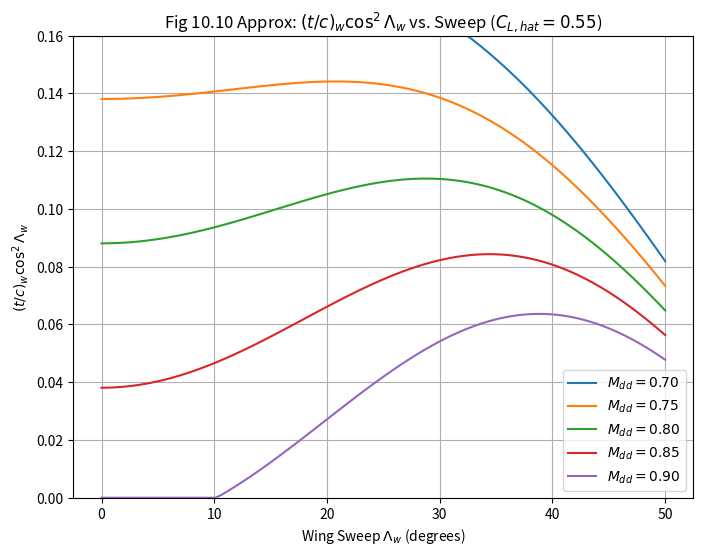
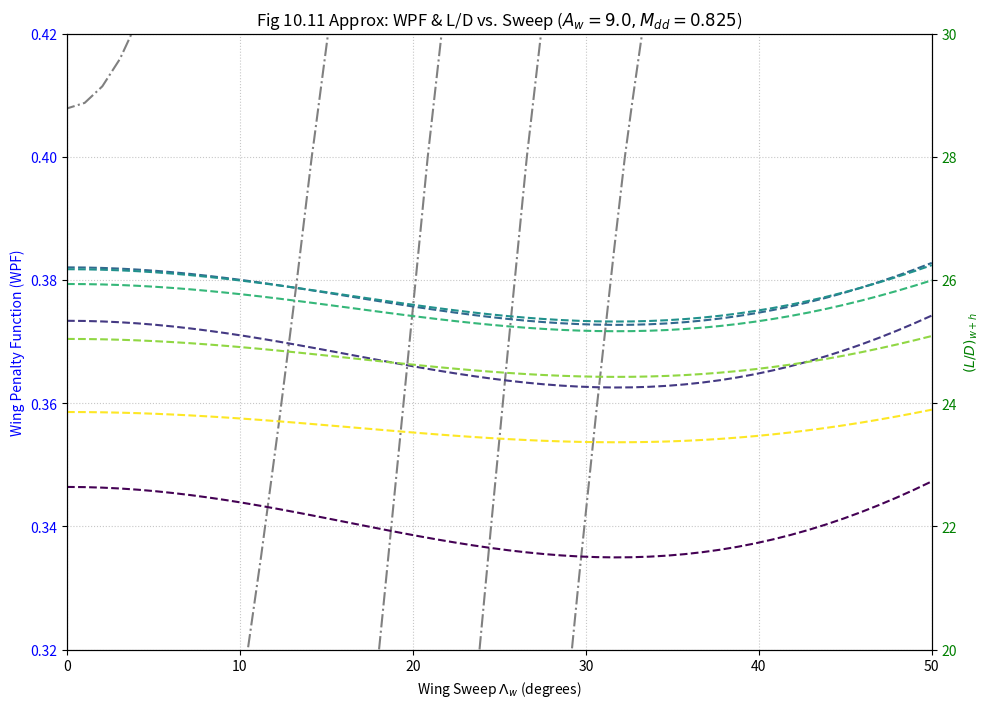
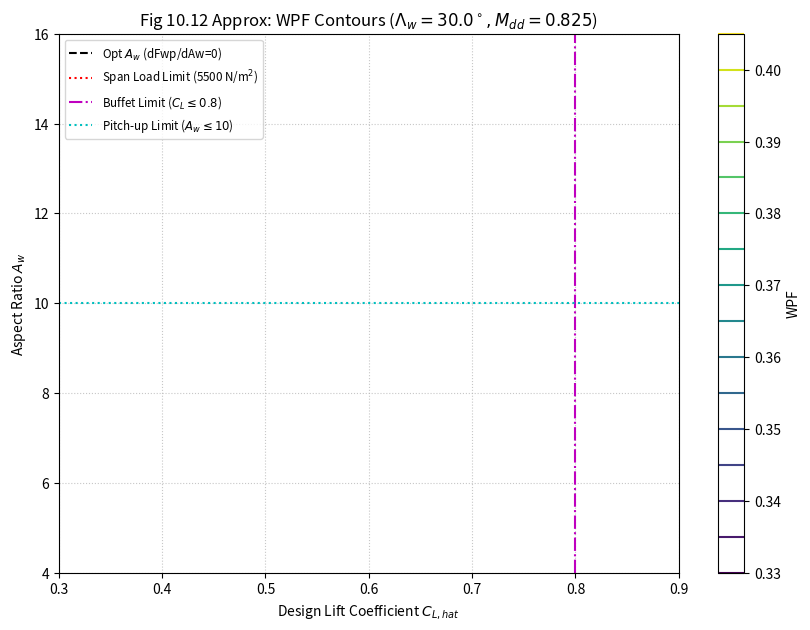
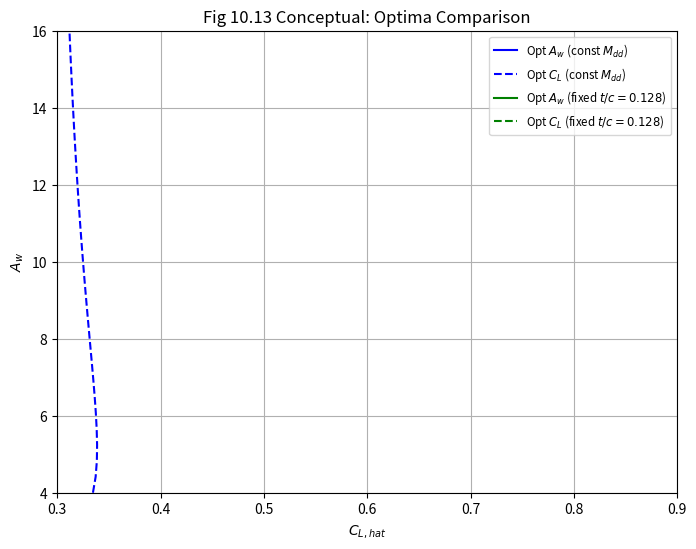
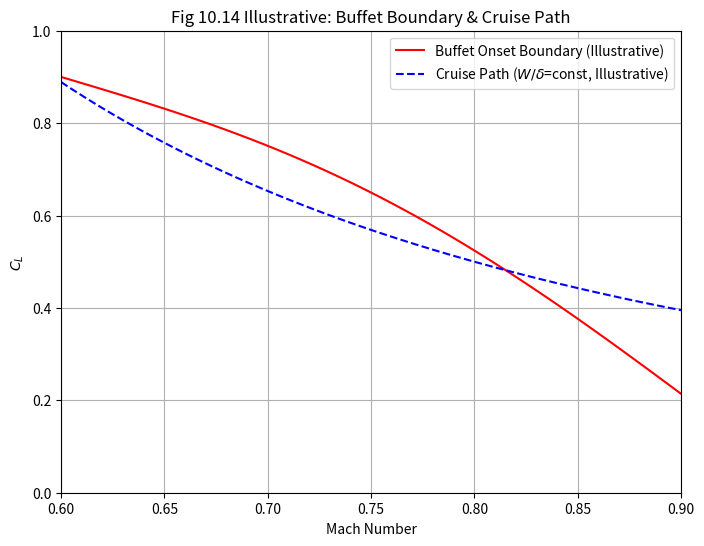

The script that saved these images, in order: (Note: this script raises an exception after producing the figures.)
import numpy as np
import matplotlib.pyplot as plt
from scipy.optimize import minimize, fsolve

# --- Constants ---
H_g = 4350  # km, Fuel specific energy (H/g) for jet fuel (kerosene)
g = 9.80665 # m/s^2, standard gravity
gamma_air = 1.4 # Ratio of specific heats for air
p_sl = 101325 # Pa, sea level pressure ISA
rho_sl = 1.225 # kg/m^3, sea level density ISA

# --- Helper Functions ---
def dynamic_pressure_mach(p_static, M, gamma=gamma_air):
    """Calculates dynamic pressure from Mach number and static pressure."""
    return 0.5 * gamma * p_static * M**2

def get_isa_delta_theta(altitude_m):
    """ Returns relative pressure (delta) and relative temperature (theta) at a given altitude """
    if altitude_m <= 11000: # Troposphere
        T_K = 288.15 - 0.0065 * altitude_m
        theta = T_K / 288.15
        delta = (T_K / 288.15)**(g / (0.0065 * 287.05))
    elif altitude_m <= 20000: # Lower Stratosphere
        T_K = 216.65
        theta = T_K / 288.15
        delta = 0.22336 * np.exp(-g * (altitude_m - 11000) / (287.05 * 216.65))
    else: # Above 20km, approximation
        T_K = 216.65 
        theta = T_K / 288.15
        delta = 0.22336 * np.exp(-g * (altitude_m - 11000) / (287.05 * 216.65))
        # This is a simplification for higher altitudes if needed, model is valid up to 20km strictly
    return delta, theta
    
# --- Parameter Calculation Functions (Lambda1, Lambda2, Lambda3, F_prop) ---
def calculate_Lambda_1_subsonic(r_h, W_MZF_frac, W_MTO, q_hat, b_ref_wing, n_ult, eta_cp_wing, t_c_w, cos_Lambda_w_sq):
    """ Eq 10.12 - Lambda_1 for subsonic wing weight """
    if q_hat <=0 or t_c_w <=0 or cos_Lambda_w_sq <=0 : return np.inf
    return 0.0013 * (1 + r_h) * np.sqrt(W_MZF_frac * W_MTO / q_hat) / b_ref_wing * n_ult * eta_cp_wing / (t_c_w * cos_Lambda_w_sq)

def calculate_Lambda_2(r_h, Sigma_S_wing, q_hat):
    """ Eq 10.13 - Lambda_2 for wing secondary structure weight """
    if q_hat <=0 : return np.inf
    return (1 + r_h) * Sigma_S_wing / q_hat

def calculate_Lambda_3_transonic(r_h, W_MZF_frac, W_MTO, q_hat, b_ref_wing, n_ult, eta_cp_wing):
    """ Eq 10.35 - Lambda_3 for transonic wing weight (part of Lambda_1 independent of t/c and sweep) """
    if q_hat <=0: return np.inf
    return 0.0013 * (1 + r_h) * eta_cp_wing * n_ult * np.sqrt(W_MZF_frac * W_MTO / q_hat) / b_ref_wing

def calculate_propulsion_function(R_eq, eta_o_cruise, mu_T, tau_cruise, delta_cruise):
    """ Eq 8.32 - Propulsion function F_prop """
    if eta_o_cruise <= 0 or tau_cruise <= 0 or delta_cruise <= 0: return np.inf
    return (R_eq / (eta_o_cruise * H_g)) + (mu_T / (tau_cruise * delta_cruise))

# --- Core Calculation Functions from Previous Response (Sections 10.3, 10.6) ---
# calculate_wing_plus_htail_weight_fraction_subsonic, calculate_WPF_subsonic, calculate_MTOW_subsonic
# calculate_mu_w_plus_h_transonic, calculate_C_Dp_hat_wing_transonic
# calculate_tc_cos2_lambda_limit, get_tc_from_tc_cos2_lambda
# calculate_WPF_transonic, calculate_L_D_wing_plus_htail_transonic
# calculate_optimal_Aw_transonic_given_CL_Lambda

# (Keeping previous functions here, assuming they are correct as per prior context)
def calculate_wing_plus_htail_weight_fraction_subsonic(Lambda_1, Lambda_2, A_w, C_L_hat):
    if C_L_hat <= 0: return np.inf 
    if A_w <=0: return np.inf
    val_sqrt = A_w / C_L_hat
    if val_sqrt <= 0: return np.inf
    term1 = Lambda_1 * A_w / np.sqrt(val_sqrt)
    term2 = Lambda_2 / C_L_hat
    return term1 + term2

def calculate_mu_w_plus_h_transonic(Lambda_3, t_c_w, Lambda_w_rad, A_w, C_L_hat, Lambda_2):
    if C_L_hat <= 0 or t_c_w <= 0 or np.cos(Lambda_w_rad) == 0 or A_w <=0: return np.inf
    val_sqrt = A_w / C_L_hat
    if val_sqrt <=0: return np.inf
    term1_num = Lambda_3 * A_w * np.sqrt(val_sqrt)
    term1_den = t_c_w * (np.cos(Lambda_w_rad))**2
    term1 = term1_num / term1_den if term1_den > 0.0001 else np.inf 
    term2 = Lambda_2 / C_L_hat
    return term1 + term2

def calculate_C_Dp_hat_wing_transonic(t_c_w, Lambda_w_rad, C_f, r_prime=3.0, d_w_h=1.25):
    if t_c_w <0 or C_f <0: return np.inf
    cos_Lambda_w = np.cos(Lambda_w_rad)
    C_Dp_hat_wing_only = 2 * (1 + r_prime * t_c_w * cos_Lambda_w**2) * C_f
    return d_w_h * C_Dp_hat_wing_only

def calculate_tc_cos2_lambda_limit(M_dd, Lambda_w_rad, C_L_hat, M_kappa=0.935):
    cos_Lambda_w = np.cos(Lambda_w_rad)
    if C_L_hat < 0: C_L_hat_pow = - ((-C_L_hat)**1.5) 
    else: C_L_hat_pow = C_L_hat**1.5
    val = (cos_Lambda_w**3) * (M_kappa - M_dd * cos_Lambda_w) - 0.115 * C_L_hat_pow
    return max(0, val) 

def get_tc_from_tc_cos2_lambda(tc_cos2_lambda_val, Lambda_w_rad):
    cos_Lambda_w = np.cos(Lambda_w_rad)
    if abs(cos_Lambda_w) < 0.001: return np.inf 
    return tc_cos2_lambda_val / (cos_Lambda_w**2)

def calculate_WPF_transonic(Lambda_3, Lambda_2, F_prop,
                            C_L_hat, A_w, Lambda_w_rad, e_hat,
                            M_dd, M_kappa=0.935, 
                            C_f=0.003, r_prime=3.0, d_w_h=1.25,
                            C_Dc=0.0005, return_tc=False): # Added return_tc
    if C_L_hat <= 0 or A_w <= 0 or e_hat <=0 or F_prop <0 : 
        return np.inf if not return_tc else (np.inf, np.inf)

    tc_cos2_lambda_val = calculate_tc_cos2_lambda_limit(M_dd, Lambda_w_rad, C_L_hat, M_kappa)
    t_c_w = get_tc_from_tc_cos2_lambda(tc_cos2_lambda_val, Lambda_w_rad)
    
    if t_c_w <= 0.01 or t_c_w == np.inf : 
        return np.inf if not return_tc else (np.inf, t_c_w)

    mu_w_plus_h = calculate_mu_w_plus_h_transonic(Lambda_3, t_c_w, Lambda_w_rad, A_w, C_L_hat, Lambda_2)
    if mu_w_plus_h == np.inf: return np.inf if not return_tc else (np.inf, t_c_w)

    C_Dp_hat_var = calculate_C_Dp_hat_wing_transonic(t_c_w, Lambda_w_rad, C_f, r_prime, d_w_h)
    if C_Dp_hat_var == np.inf: return np.inf if not return_tc else (np.inf, t_c_w)
        
    drag_term_parasite_profile = C_Dp_hat_var / C_L_hat
    drag_term_compressibility = C_Dc / C_L_hat 
    drag_term_induced = C_L_hat / (np.pi * A_w * e_hat)
    
    total_drag_coeff_over_CL = drag_term_parasite_profile + drag_term_compressibility + drag_term_induced
    
    F_wp = mu_w_plus_h + F_prop * total_drag_coeff_over_CL
    return F_wp if not return_tc else (F_wp, t_c_w)

def calculate_L_D_wing_plus_htail_transonic(C_L_hat, A_w, Lambda_w_rad, e_hat,
                                           M_dd, M_kappa=0.935,
                                           C_f=0.003, r_prime=3.0, d_w_h=1.25,
                                           C_Dc=0.0005):
    if C_L_hat <= 0 or A_w <= 0 or e_hat <=0: return 0

    tc_cos2_lambda_val = calculate_tc_cos2_lambda_limit(M_dd, Lambda_w_rad, C_L_hat, M_kappa)
    t_c_w = get_tc_from_tc_cos2_lambda(tc_cos2_lambda_val, Lambda_w_rad)

    if t_c_w <= 0.01 or t_c_w == np.inf: return 0

    C_Dp_hat_var = calculate_C_Dp_hat_wing_transonic(t_c_w, Lambda_w_rad, C_f, r_prime, d_w_h)
    if C_Dp_hat_var == np.inf: return 0
        
    C_D_total_wing_htail = C_Dp_hat_var + C_Dc + C_L_hat**2 / (np.pi * A_w * e_hat)
    
    if C_D_total_wing_htail <= 0: return np.inf
    return C_L_hat / C_D_total_wing_htail

def calculate_optimal_Aw_transonic_given_CL_Lambda(C_L_hat, Lambda_w_rad,
                                                    F_prop, Lambda_3, e_hat,
                                                    M_dd, M_kappa=0.935):
    if C_L_hat <= 0 or F_prop <0 or Lambda_3 <=0 or e_hat <=0: return np.inf

    tc_cos2_lambda_val = calculate_tc_cos2_lambda_limit(M_dd, Lambda_w_rad, C_L_hat, M_kappa)
    if tc_cos2_lambda_val <= 0: return np.inf

    numerator = (2/3) * F_prop * C_L_hat * tc_cos2_lambda_val
    denominator = Lambda_3 * np.pi * e_hat
    if abs(denominator) < 1e-9: return np.inf 
    
    base_val = numerator / denominator
    if base_val < 0: return np.inf

    optimal_A_w = base_val**0.4
    return optimal_A_w
    
# --- Optimization Setup (Conceptual) ---
def objective_WPF_opt(variables, params):
    """ Objective function for scipy.optimize.minimize """
    C_L_hat, A_w, Lambda_w_rad = variables
    Lambda_3, Lambda_2, F_prop, e_hat, M_dd, M_kappa, C_f, r_prime, d_w_h, C_Dc = params
    
    wpf = calculate_WPF_transonic(Lambda_3, Lambda_2, F_prop,
                                  C_L_hat, A_w, Lambda_w_rad, e_hat,
                                  M_dd, M_kappa, C_f, r_prime, d_w_h, C_Dc)
    return wpf

def perform_optimization_WPF_transonic(params, initial_guess, bounds):
    """
    Conceptual demonstration of optimizing WPF using scipy.minimize.
    Requires specific bounds and potentially constraint handling for a real case.
    """
    print("\n--- Conceptual Optimization Run ---")
    print(f"Initial guess (C_L_hat, A_w, Lambda_w_rad): {initial_guess}")
    print(f"Parameters (Lambda_3, etc.): {params}")
    
    result = minimize(objective_WPF_opt, initial_guess, args=(params,), method='SLSQP', bounds=bounds) # L-BFGS-B for bounds only
    
    if result.success:
        opt_CL, opt_Aw, opt_Lw_rad = result.x
        opt_WPF, opt_tc = calculate_WPF_transonic(*params[0:2], params[2], opt_CL, opt_Aw, opt_Lw_rad, *params[3:], return_tc=True)
        
        print("Optimization Successful:")
        print(f"  Optimized C_L_hat: {opt_CL:.3f}")
        print(f"  Optimized A_w: {opt_Aw:.2f}")
        print(f"  Optimized Lambda_w: {np.rad2deg(opt_Lw_rad):.2f} deg")
        print(f"  Resulting (t/c)_w: {opt_tc:.4f}")
        print(f"  Minimum WPF: {opt_WPF:.4f}")
        return result.x, opt_WPF, opt_tc
    else:
        print("Optimization Failed:", result.message)
        return None, None, None

# --- Plotting Functions from previous response (plot_figure_10_10, _11, _12) ---
# (Assumed to be here)
def plot_figure_10_10(C_L_hat_fixed=0.55, M_kappa_fixed=0.935):
    Lambda_w_deg_range = np.linspace(0, 50, 100)
    Lambda_w_rad_range = np.deg2rad(Lambda_w_deg_range)
    M_dd_values = [0.70, 0.75, 0.80, 0.85, 0.90]
    plt.figure(figsize=(8, 6))
    for M_dd in M_dd_values:
        tc_cos2_lambda_results = [calculate_tc_cos2_lambda_limit(M_dd, lw_rad, C_L_hat_fixed, M_kappa_fixed)
                                  for lw_rad in Lambda_w_rad_range]
        plt.plot(Lambda_w_deg_range, tc_cos2_lambda_results, label=f'$M_{{dd}}={M_dd:.2f}$')
    plt.xlabel('Wing Sweep $\Lambda_w$ (degrees)'); plt.ylabel('$(t/c)_w \cos^2 \Lambda_w$')
    plt.title(f'Fig 10.10 Approx: $(t/c)_w \cos^2 \Lambda_w$ vs. Sweep ($C_{{L,hat}}={C_L_hat_fixed}$)')
    plt.legend(); plt.grid(True); plt.ylim(0, 0.16); plt.show()

def plot_figure_10_11(A_w_fixed=9.0, M_dd_fixed=0.825, M_kappa_fixed=0.935, params=None):
    if params is None: raise ValueError("Params must be provided for plot_figure_10_11")
    Lambda_3_val, Lambda_2_val, F_prop_val, e_hat_fixed, _, _, C_f_fixed, r_prime_fixed, d_w_h_fixed, C_Dc_fixed = params

    Lambda_w_deg_range = np.linspace(0, 50, 50)
    Lambda_w_rad_range = np.deg2rad(Lambda_w_deg_range)
    C_L_hat_values = [0.3, 0.4, 0.5, 0.55, 0.6, 0.7, 0.8]
    fig, ax1 = plt.subplots(figsize=(10, 7))
    colors = plt.cm.viridis(np.linspace(0, 1, len(C_L_hat_values)))
    for idx, C_L_hat in enumerate(C_L_hat_values):
        wpf_results = [calculate_WPF_transonic(Lambda_3_val, Lambda_2_val, F_prop_val, C_L_hat, A_w_fixed,
                                               lw_rad, e_hat_fixed, M_dd_fixed, M_kappa_fixed, C_f_fixed,
                                               r_prime_fixed, d_w_h_fixed, C_Dc_fixed)
                       for lw_rad in Lambda_w_rad_range]
        ax1.plot(Lambda_w_deg_range, wpf_results, label=f'WPF $C_{{L,hat}}={C_L_hat:.2f}$', color=colors[idx])
    ax1.set_xlabel('Wing Sweep $\Lambda_w$ (degrees)'); ax1.set_ylabel('Wing Penalty Function (WPF)', color='blue')
    ax1.tick_params(axis='y', labelcolor='blue'); ax1.set_ylim(0.32, 0.42); ax1.grid(True, linestyle=':', alpha=0.7)
    ax2 = ax1.twinx()
    for idx, C_L_hat in enumerate(C_L_hat_values):
        ld_results = [calculate_L_D_wing_plus_htail_transonic(C_L_hat, A_w_fixed, lw_rad, e_hat_fixed, M_dd_fixed,
                                                            M_kappa_fixed, C_f_fixed, r_prime_fixed, d_w_h_fixed, C_Dc_fixed)
                      for lw_rad in Lambda_w_rad_range]
        ax2.plot(Lambda_w_deg_range, ld_results, linestyle='--', label=f'L/D $C_{{L,hat}}={C_L_hat:.2f}$', color=colors[idx])
    ax2.set_ylabel('$(L/D)_{w+h}$', color='green'); ax2.tick_params(axis='y', labelcolor='green'); ax2.set_ylim(20, 30)
    L_W_DEG, C_L_H_mesh = np.meshgrid(Lambda_w_deg_range, np.array(C_L_hat_values))
    T_C_W_grid = np.array([[get_tc_from_tc_cos2_lambda(calculate_tc_cos2_lambda_limit(M_dd_fixed, np.deg2rad(lw_deg), clh, M_kappa_fixed), np.deg2rad(lw_deg))
                           for lw_deg in Lambda_w_deg_range] for clh in C_L_hat_values])
    contour_tc = ax1.contour(L_W_DEG, C_L_H_mesh, T_C_W_grid, levels=[0.08, 0.10, 0.12, 0.14, 0.16], colors='grey', linestyles='-.')
    ax1.clabel(contour_tc, inline=True, fontsize=8, fmt='t/c=%.2f')
    fig.tight_layout(); plt.title(f'Fig 10.11 Approx: WPF & L/D vs. Sweep ($A_w={A_w_fixed}, M_{{dd}}={M_dd_fixed}$)')
    lines_ax1, labels_ax1 = ax1.get_legend_handles_labels()
    # ax2.legend(lines_ax1, labels_ax1, loc='upper right', fontsize='small') # Avoid duplicate legends
    plt.show()

def plot_figure_10_12(Lambda_w_deg_fixed=30.0, M_dd_fixed=0.825, params=None, q_hat_cruise_eg=30000):
    if params is None: raise ValueError("Params must be provided for plot_figure_10_12")
    Lambda_3_val, Lambda_2_val, F_prop_val, e_hat_fixed, M_kappa_fixed, _, C_f_fixed, r_prime_fixed, d_w_h_fixed, C_Dc_fixed = params
    
    C_L_hat_range = np.linspace(0.3, 0.9, 30)
    A_w_range = np.linspace(4, 16, 30)
    Lambda_w_rad_fixed = np.deg2rad(Lambda_w_deg_fixed)
    CLH_mesh, AW_mesh = np.meshgrid(C_L_hat_range, A_w_range)
    WPF_grid = np.array([[calculate_WPF_transonic(Lambda_3_val, Lambda_2_val, F_prop_val, clh, aw,
                                                 Lambda_w_rad_fixed, e_hat_fixed, M_dd_fixed, M_kappa_fixed, C_f_fixed,
                                                 r_prime_fixed, d_w_h_fixed, C_Dc_fixed)
                         for clh in C_L_hat_range] for aw in A_w_range]) # Corrected loop order for meshgrid
    plt.figure(figsize=(10, 7))
    contour_wpf = plt.contour(CLH_mesh, AW_mesh, WPF_grid, levels=np.arange(0.33, 0.41, 0.005), cmap='viridis')
    plt.clabel(contour_wpf, inline=True, fontsize=8, fmt='%.3f')
    opt_A_w_line = [calculate_optimal_Aw_transonic_given_CL_Lambda(cl, Lambda_w_rad_fixed, F_prop_val, Lambda_3_val, e_hat_fixed, M_dd_fixed, M_kappa_fixed) for cl in C_L_hat_range]
    plt.plot(C_L_hat_range, opt_A_w_line, 'k--', label='Opt $A_w$ (dFwp/dAw=0)')
    
    # Illustrative Constraints
    span_load_const_val_Pa = 5500 # N/m^2; W_MTO/b_w^2
    # W_MTO / b_w^2 = (q_hat * C_L_hat * S_w) / (A_w * S_w) = q_hat * C_L_hat / A_w
    A_w_span_load = (q_hat_cruise_eg / span_load_const_val_Pa) * C_L_hat_range
    plt.plot(C_L_hat_range, A_w_span_load, 'r:', label=f'Span Load Limit ({span_load_const_val_Pa:.0f} N/m$^2$)')
    plt.axvline(x=0.8, color='m', linestyle='-.', label='Buffet Limit ($C_L \leq 0.8$)')
    plt.axhline(y=10, color='c', linestyle=':', label='Pitch-up Limit ($A_w \leq 10$)')
    
    plt.xlabel('Design Lift Coefficient $C_{L,hat}$'); plt.ylabel('Aspect Ratio $A_w$')
    plt.title(f'Fig 10.12 Approx: WPF Contours ($\Lambda_w={Lambda_w_deg_fixed}^\circ, M_{{dd}}={M_dd_fixed}$)')
    plt.legend(fontsize='small'); plt.grid(True, linestyle=':', alpha=0.7); plt.ylim(min(A_w_range), max(A_w_range)); plt.xlim(min(C_L_hat_range), max(C_L_hat_range))
    plt.colorbar(contour_wpf, label='WPF'); plt.show()

# --- Functions for Figure 10.13 ---
def calculate_WPF_transonic_fixed_tc(Lambda_3_fixed_tc_Lambda, Lambda_2, F_prop,
                                     C_L_hat, A_w, e_hat,
                                     C_Dp_hat_fixed_tc_Lambda, C_Dc=0.0005):
    """ WPF for fixed t/c and Lambda_w (profile & weight terms become simpler). """
    if C_L_hat <= 0 or A_w <= 0 or e_hat <= 0: return np.inf
    # Weight term: K_wt1 * A_w^1.5 * C_L_hat^-0.5 + K_wt2 * C_L_hat^-1
    # K_wt1 = Lambda_3 / ( (t/c)_w * cos^2(Lambda_w) )
    # K_wt2 = Lambda_2
    mu_w_plus_h = Lambda_3_fixed_tc_Lambda * A_w * np.sqrt(A_w/C_L_hat) + Lambda_2 / C_L_hat
    
    # Drag term: F_prop * ( (C_Dp_profile_fixed + C_Dc)/C_L_hat + C_L_hat/(pi*A_w*e_hat) )
    drag_contrib = F_prop * ( (C_Dp_hat_fixed_tc_Lambda + C_Dc)/C_L_hat + C_L_hat / (np.pi * A_w * e_hat) )
    return mu_w_plus_h + drag_contrib

def plot_figure_10_13(params_const_Mdd, params_fixed_tc, # Provide all necessary parameters
                        M_dd_fixed=0.825, Lambda_w_deg_fixed_for_tc_calc=30, C_L_hat_for_tc_calc=0.55, t_c_w_fixed_val=None):
    """ Plots conceptual comparison for Figure 10.13. """
    C_L_hat_range = np.linspace(0.3, 0.9, 30)
    A_w_range = np.linspace(4, 16, 30)
    CLH_mesh, AW_mesh = np.meshgrid(C_L_hat_range, A_w_range)
    Lambda_w_rad_fixed_for_tc_calc = np.deg2rad(Lambda_w_deg_fixed_for_tc_calc)

    # --- Constant M_dd case ---
    L3_mdd, L2_mdd, Fp_mdd, eh_mdd, Mk_mdd, _, Cf_mdd, rp_mdd, dwh_mdd, Cdc_mdd = params_const_Mdd
    opt_Aw_const_Mdd = [calculate_optimal_Aw_transonic_given_CL_Lambda(
        cl, Lambda_w_rad_fixed_for_tc_calc, Fp_mdd, L3_mdd, eh_mdd, M_dd_fixed, Mk_mdd) for cl in C_L_hat_range]
    # For opt_CL_const_Mdd, we'd numerically minimize WPF_transonic for fixed A_w
    opt_CL_const_Mdd = []
    for aw_val in A_w_range:
        obj_func = lambda cl: calculate_WPF_transonic(L3_mdd, L2_mdd, Fp_mdd, cl, aw_val, Lambda_w_rad_fixed_for_tc_calc, eh_mdd, M_dd_fixed, Mk_mdd, Cf_mdd, rp_mdd, dwh_mdd, Cdc_mdd)
        res = minimize(obj_func, x0=0.55, bounds=[(0.2, 1.0)])
        if res.success: opt_CL_const_Mdd.append(res.x[0])
        else: opt_CL_const_Mdd.append(np.nan)

    plt.figure(figsize=(8,6))
    plt.plot(C_L_hat_range, opt_Aw_const_Mdd, 'b-', label='Opt $A_w$ (const $M_{dd}$)')
    plt.plot(opt_CL_const_Mdd, A_w_range, 'b--', label='Opt $C_L$ (const $M_{dd}$)')

    # --- Constant t/c case ---
    if t_c_w_fixed_val is None: # Derive a t_c from the M_dd case for comparison
        tc_cos2 = calculate_tc_cos2_lambda_limit(M_dd_fixed, Lambda_w_rad_fixed_for_tc_calc, C_L_hat_for_tc_calc, Mk_mdd)
        t_c_w_fixed_val = get_tc_from_tc_cos2_lambda(tc_cos2, Lambda_w_rad_fixed_for_tc_calc)
    print(f"Using fixed t/c = {t_c_w_fixed_val:.4f} for comparison plot.")

    L3_ftc, L2_ftc, Fp_ftc, eh_ftc, Cf_ftc, rp_ftc, dwh_ftc, Cdc_ftc = params_fixed_tc
    # Pre-calculate terms for fixed t/c, fixed Lambda_w
    Lambda_3_eff_fixed_tc = L3_ftc / (t_c_w_fixed_val * np.cos(Lambda_w_rad_fixed_for_tc_calc)**2)
    C_Dp_fixed_tc = calculate_C_Dp_hat_wing_transonic(t_c_w_fixed_val, Lambda_w_rad_fixed_for_tc_calc, Cf_ftc, rp_ftc, dwh_ftc)

    opt_CL_const_tc = []
    for aw_val in A_w_range:
        obj_func_tc = lambda cl: calculate_WPF_transonic_fixed_tc(Lambda_3_eff_fixed_tc, L2_ftc, Fp_ftc, cl, aw_val, eh_ftc, C_Dp_fixed_tc, Cdc_ftc)
        res = minimize(obj_func_tc, x0=0.55, bounds=[(0.2,1.0)])
        if res.success: opt_CL_const_tc.append(res.x[0])
        else: opt_CL_const_tc.append(np.nan)
    
    # Optimal Aw for fixed t/c (re-deriving form similar to Eq 10.18 for the more complex WPF)
    # Fwp_fixed_tc ~ K1*Aw^1.5*CL^-0.5 + K2*CL^-1 + K3*CL*Aw^-1
    # dFwp/dAw = 1.5*K1*Aw^0.5*CL^-0.5 - K3*CL*Aw^-2 = 0 => 1.5*K1*Aw^2.5 = K3*CL^1.5 => Aw_opt = (K3*CL^1.5 / (1.5*K1) )^0.4
    opt_Aw_const_tc = []
    for cl_val in C_L_hat_range:
        K1 = Lambda_3_eff_fixed_tc
        K3_term = Fp_ftc / (np.pi * eh_ftc)
        if K1 <= 0: opt_Aw_const_tc.append(np.nan); continue
        base = (K3_term * cl_val**1.5) / (1.5 * K1)
        if base < 0: opt_Aw_const_tc.append(np.nan); continue
        opt_Aw_const_tc.append(base**0.4)

    plt.plot(C_L_hat_range, opt_Aw_const_tc, 'g-', label=f'Opt $A_w$ (fixed $t/c={t_c_w_fixed_val:.3f}$)')
    plt.plot(opt_CL_const_tc, A_w_range, 'g--', label=f'Opt $C_L$ (fixed $t/c={t_c_w_fixed_val:.3f}$)')

    plt.xlabel('$C_{L,hat}$'); plt.ylabel('$A_w$')
    plt.title('Fig 10.13 Conceptual: Optima Comparison')
    plt.legend(fontsize='small'); plt.grid(True); plt.ylim(4,16); plt.xlim(0.3,0.9); plt.show()

def plot_figure_10_14_illustrative(M_cruise_example=0.81):
    """ Illustrative plot for Figure 10.14 Buffet Boundary. """
    mach_range = np.linspace(0.6, 0.9, 50)
    # Example buffet onset C_L (decreases with Mach)
    C_L_buffet = 0.9 - 0.7 * (mach_range - 0.6) / 0.3 + 0.1 * np.sin(10*(mach_range-0.6)) # صنع نموذجا تمثيليا
    
    # Example cruise path for constant W/delta (C_L ~ 1/M^2)
    # Assume C_L = 0.5 at M = 0.8, so C_L * M^2 = 0.5 * 0.8^2 = 0.32
    C_L_cruise_path = 0.32 / mach_range**2
    
    plt.figure(figsize=(8,6))
    plt.plot(mach_range, C_L_buffet, 'r-', label='Buffet Onset Boundary (Illustrative)')
    plt.plot(mach_range, C_L_cruise_path, 'b--', label='Cruise Path ($W/\delta$=const, Illustrative)')
    
    # Mark buffet margin at a cruise Mach number
    if M_cruise_example in mach_range:
        cl_buffet_at_Mcruise = np.interp(M_cruise_example, mach_range, C_L_buffet)
        cl_cruise_at_Mcruise = np.interp(M_cruise_example, mach_range, C_L_cruise_path)
        plt.vlines(M_cruise_example, cl_cruise_at_Mcruise, cl_buffet_at_Mcruise, colors='k', linestyles='dotted', label=f'Buffet Margin at M={M_cruise_example}')
        plt.scatter([M_cruise_example, M_cruise_example], [cl_cruise_at_Mcruise, cl_buffet_at_Mcruise], color='k')

    plt.xlabel('Mach Number'); plt.ylabel('$C_L$')
    plt.title('Fig 10.14 Illustrative: Buffet Boundary & Cruise Path')
    plt.legend(); plt.grid(True); plt.ylim(0, 1.0); plt.xlim(0.6, 0.9); plt.show()

def calculate_n_gust(K_g, rho_sl_val, U_DE, V_EAS, S_w, W_G, dCL_dalpha):
    """ Calculates gust load factor increment (Eq 10.53 part). """
    if W_G <=0: return np.inf
    return K_g * 0.5 * rho_sl_val * U_DE * V_EAS * S_w * dCL_dalpha / W_G

def calculate_K_g(mu_g):
    """ Calculates gust alleviation factor K_g (Eq 11.8). """
    if (5.3 + mu_g) == 0: return 0 # Avoid division by zero
    return 0.88 * mu_g / (5.3 + mu_g)

def calculate_mu_g(W_G, b_w, rho_val, S_w, dCL_dalpha):
    """ Calculates mass parameter mu_g (Eq 11.8). """
    if rho_val <=0 or S_w <=0 or dCL_dalpha <=0 : return np.inf
    return 2 * W_G / (rho_val * g * S_w * b_w * dCL_dalpha) # Using b instead of S^2_w

def plot_figure_10_15_illustrative(params, M_dd_fixed=0.825, Lambda_w_deg_fixed=30.0,
                                     n_man_limit=2.5, CLmax_landing_limit=2.8,
                                     # Params for n_gust
                                     U_DE_ms=15.24, V_EAS_ms=180, dCL_dalpha_rad=5.0, W_MTO_ref_N=1e6,
                                     rho_cruise_val = 0.4 # kg/m3 approx at 9km
                                     ):
    """ Illustrative plot for Figure 10.15 Constraint Refinement. """
    # Using Wing Loading W_MTO/S_w as x-axis
    wing_loading_range_Pa = np.linspace(3000, 9000, 50) # N/m^2
    Lambda_w_rad = np.deg2rad(Lambda_w_deg_fixed)
    
    # Fixed A_w for simplicity in this illustration
    A_w_fixed_plot = 9.0
    S_w_range = W_MTO_ref_N / wing_loading_range_Pa
    C_L_hat_range = wing_loading_range_Pa / params['q_hat_cruise'] # q_hat needs to be in params

    wpf_values_case_a = []
    wpf_values_case_b = []

    for i, wl_Pa in enumerate(wing_loading_range_Pa):
        CLh = C_L_hat_range[i]
        Sw = S_w_range[i]
        b_w = np.sqrt(A_w_fixed_plot * Sw)

        # Case A: n_ult fixed based on n_man_limit, CLmax fixed
        n_ult_case_a = 1.5 * n_man_limit
        current_Lambda_3 = calculate_Lambda_3_transonic(params['r_h'], params['W_MZF_frac'], W_MTO_ref_N, params['q_hat_cruise'], params['b_ref_wing'], n_ult_case_a, params['eta_cp_wing'])
        wpf_a = calculate_WPF_transonic(current_Lambda_3, params['Lambda_2'], params['F_prop'], CLh, A_w_fixed_plot, Lambda_w_rad, params['e_hat'], M_dd_fixed, params['M_kappa'], params['C_f'], params['r_prime'], params['d_w_h'], params['C_Dc'])
        wpf_values_case_a.append(wpf_a)

        # Case B: n_ult varies (gust vs maneuver), CLmax varies (conceptual)
        mu_g_val = calculate_mu_g(W_MTO_ref_N, b_w, rho_cruise_val, Sw, dCL_dalpha_rad) # rho at cruise for V_EAS
        K_g_val = calculate_K_g(mu_g_val)
        n_gust_increment = calculate_n_gust(K_g_val, rho_sl, U_DE_ms, V_EAS_ms, Sw, W_MTO_ref_N, dCL_dalpha_rad)
        n_gust_val = 1 + n_gust_increment
        n_eff_for_ult = max(n_man_limit, n_gust_val)
        n_ult_case_b = 1.5 * n_eff_for_ult
        
        current_Lambda_3_b = calculate_Lambda_3_transonic(params['r_h'], params['W_MZF_frac'], W_MTO_ref_N, params['q_hat_cruise'], params['b_ref_wing'], n_ult_case_b, params['eta_cp_wing'])
        wpf_b = calculate_WPF_transonic(current_Lambda_3_b, params['Lambda_2'], params['F_prop'], CLh, A_w_fixed_plot, Lambda_w_rad, params['e_hat'], M_dd_fixed, params['M_kappa'], params['C_f'], params['r_prime'], params['d_w_h'], params['C_Dc'])
        wpf_values_case_b.append(wpf_b)

    plt.figure(figsize=(10,6))
    plt.plot(wing_loading_range_Pa / 1000, wpf_values_case_a, label='WPF (Case A: $n_{ult}, C_{Lmax}$ fixed constraints)')
    plt.plot(wing_loading_range_Pa / 1000, wpf_values_case_b, '--', label='WPF (Case B: $n_{ult}$ varies, conceptual $C_{Lmax}$ effect)')

    # Illustrate a constraint line (e.g., landing speed related to CLmax_landing_limit)
    # V_app_limit_ms = 70 # m/s example
    # wing_loading_land_limit_Pa = 0.5 * rho_sl * V_app_limit_ms**2 * CLmax_landing_limit / (1.3**2) # W/S <= ...
    # MLW_MTOW_ratio = 0.85 # Assume MLW = 0.85 MTOW
    # wing_loading_takeoff_limit_Pa = wing_loading_land_limit_Pa / MLW_MTOW_ratio
    # plt.axvline(x=wing_loading_takeoff_limit_Pa/1000, color='r', linestyle=':', label=f'$C_{{Lmax}}={CLmax_landing_limit}$ limit')

    # Find and mark optima conceptually
    min_wpf_a_idx = np.argmin(wpf_values_case_a)
    plt.scatter(wing_loading_range_Pa[min_wpf_a_idx]/1000, wpf_values_case_a[min_wpf_a_idx], color='blue', s=100, label='Optimum (Case A)', zorder=5)
    
    min_wpf_b_idx = np.argmin(wpf_values_case_b) # This will be shifted if n_ult variation is significant
    plt.scatter(wing_loading_range_Pa[min_wpf_b_idx]/1000, wpf_values_case_b[min_wpf_b_idx], color='green', s=100, marker='x', label='Optimum (Case B)', zorder=5)

    plt.xlabel('Wing Loading $W_{MTO}/S_w$ (kN/m$^2$)')
    plt.ylabel('Wing Penalty Function (WPF)')
    plt.title('Fig 10.15 Illustrative: Constraint Refinement Effect on WPF')
    plt.legend(fontsize='small'); plt.grid(True); plt.ylim(min(np.nanmin(wpf_values_case_a), np.nanmin(wpf_values_case_b))*0.95, max(np.nanmax(wpf_values_case_a),np.nanmax(wpf_values_case_b))*1.05)
    plt.show()


# --- Example Usage ---
if __name__ == '__main__':
    print("--- Aircraft Design Formulas & Plots (Chapter 10) ---")

    # Define a dictionary of baseline parameters for the transonic aircraft example
    # These would be specific to "your design"
    baseline_params = {
        'W_MTO_N': 1100e3 * g,  # Example MTOW from Fig 8.1 baseline in Newtons
        'W_MZF_frac': 0.75,     # Assumed (MTOW - Max Fuel) / MTOW or (OEW+Payload)/MTOW
        'r_h': 0.1,             # horizontal tail weight fraction of wing weight
        'eta_cp_wing': 0.4,     # spanwise center of pressure
        'b_ref_wing': 50.0,     # m, reference span for wing weight formula
        'n_ult_design': 3.75,   # Ultimate load factor (1.5 * 2.5)
        'Sigma_S_wing': 210.0,  # N/m^2, specific secondary structure weight (Eq 8.1)
        'M_cruise': 0.81,       # Design cruise Mach
        'alt_cruise_m': 10668,  # 35,000 ft in meters
        'R_eq_km': 7000,        # Equivalent mission range km
        'eta_o_cruise': 0.35,   # Overall engine efficiency
        'mu_T': 0.25,           # Powerplant weight / T_TO
        'tau_cruise': 0.8,      # Cruise thrust lapse T_cruise / (delta * T_TO)
        'e_hat': 0.90,          # Oswald efficiency factor (modified for design)
        'M_dd_target': 0.825,   # Target drag divergence Mach
        'M_kappa': 0.935,       # Korn's equation technology factor
        'C_f_skin': 0.0028,     # Skin friction coefficient
        'r_prime_tc': 3.0,      # Form factor for t/c drag
        'd_w_h_drag': 1.25,     # Htail drag factor
        'C_Dc_comp': 0.0008,    # Base compressibility drag (8 counts)
    }
    
    # Calculate derived parameters
    delta_cruise_val, theta_cruise_val = get_isa_delta_theta(baseline_params['alt_cruise_m'])
    p_cruise_val = delta_cruise_val * p_sl
    baseline_params['q_hat_cruise'] = dynamic_pressure_mach(p_cruise_val, baseline_params['M_cruise'])
    
    Lambda_3_calc = calculate_Lambda_3_transonic(baseline_params['r_h'], baseline_params['W_MZF_frac'], baseline_params['W_MTO_N'],
                                                 baseline_params['q_hat_cruise'], baseline_params['b_ref_wing'],
                                                 baseline_params['n_ult_design'], baseline_params['eta_cp_wing'])
    Lambda_2_calc = calculate_Lambda_2(baseline_params['r_h'], baseline_params['Sigma_S_wing'], baseline_params['q_hat_cruise'])
    F_prop_calc = calculate_propulsion_function(baseline_params['R_eq_km'], baseline_params['eta_o_cruise'],
                                                baseline_params['mu_T'], baseline_params['tau_cruise'], delta_cruise_val)

    print(f"Calculated q_hat_cruise: {baseline_params['q_hat_cruise']:.0f} Pa")
    print(f"Calculated Lambda_3: {Lambda_3_calc:.6f}")
    print(f"Calculated Lambda_2: {Lambda_2_calc:.6f}")
    print(f"Calculated F_prop: {F_prop_calc:.3f}")

    # Parameters for WPF optimizer and plots (order matters for objective_WPF_opt)
    opt_plot_params = [Lambda_3_calc, Lambda_2_calc, F_prop_calc, baseline_params['e_hat'], 
                       baseline_params['M_kappa'], baseline_params['C_f_skin'], 
                       baseline_params['r_prime_tc'], baseline_params['d_w_h_drag'], baseline_params['C_Dc_comp']]
    
    # --- Perform Conceptual Optimization ---
    # Variables: [C_L_hat, A_w, Lambda_w_rad]
    initial_guess_opt = [0.55, 9.0, np.deg2rad(30.0)] 
    bounds_opt = [(0.2, 0.9), (5, 15), (np.deg2rad(0), np.deg2rad(45))] # Example bounds
    
    # This is conceptual; a full MDO setup would have more constraints.
    # perform_optimization_WPF_transonic(opt_plot_params_for_objective, initial_guess_opt, bounds_opt)
    # Note: scipy.optimize.minimize may require careful setup of constraints for M_dd

    # --- Plotting Figures ---
    plot_figure_10_10(C_L_hat_fixed=0.55, M_kappa_fixed=baseline_params['M_kappa'])
    
    # For plot_figure_10_11, params are:
    # Lambda_3, Lambda_2, F_prop, e_hat, M_dd, M_kappa, C_f, r_prime, d_w_h, C_Dc
    params_10_11 = [Lambda_3_calc, Lambda_2_calc, F_prop_calc, 
                    baseline_params['e_hat'], baseline_params['M_dd_target'], baseline_params['M_kappa'],
                    baseline_params['C_f_skin'], baseline_params['r_prime_tc'], 
                    baseline_params['d_w_h_drag'], baseline_params['C_Dc_comp']]
    plot_figure_10_11(A_w_fixed=9.0, M_dd_fixed=baseline_params['M_dd_target'], params=params_10_11)

    plot_figure_10_12(Lambda_w_deg_fixed=30.0, M_dd_fixed=baseline_params['M_dd_target'], params=params_10_11, q_hat_cruise_eg=baseline_params['q_hat_cruise'])
    
    # For plot_figure_10_13
    # params_const_Mdd is params_10_11
    # params_fixed_tc needs: L3_eff, L2, Fp, eh, Cf, rp, dwh, Cdc_ftc
    # L3_eff = Lambda_3 / ( (t/c)_w_fixed * cos^2(Lambda_w_fixed) )
    # C_Dp_fixed_tc = calculate_C_Dp_hat_wing_transonic(t_c_w_fixed, Lambda_w_rad_fixed, Cf, rp, dwh)
    # This requires selecting a fixed t/c and Lambda_w for the "fixed_tc" case.
    # Let's derive t_c for C_L=0.55, Lambda=30deg, Mdd=0.825
    tc_cos2_ref = calculate_tc_cos2_lambda_limit(baseline_params['M_dd_target'], np.deg2rad(30), 0.55, baseline_params['M_kappa'])
    t_c_w_ref_for_plot13 = get_tc_from_tc_cos2_lambda(tc_cos2_ref, np.deg2rad(30))

    Lambda_3_eff_fixed_tc_val = Lambda_3_calc / (t_c_w_ref_for_plot13 * np.cos(np.deg2rad(30))**2) if (t_c_w_ref_for_plot13 * np.cos(np.deg2rad(30))**2) > 0 else np.inf
    C_Dp_fixed_tc_val = calculate_C_Dp_hat_wing_transonic(t_c_w_ref_for_plot13, np.deg2rad(30), baseline_params['C_f_skin'], baseline_params['r_prime_tc'], baseline_params['d_w_h_drag'])
    
    params_for_10_13_fixed_tc = [Lambda_3_eff_fixed_tc_val, Lambda_2_calc, F_prop_calc, 
                                 baseline_params['e_hat'], baseline_params['C_f_skin'], 
                                 baseline_params['r_prime_tc'], baseline_params['d_w_h_drag'], baseline_params['C_Dc_comp']]
    
    plot_figure_10_13(params_const_Mdd=params_10_11, params_fixed_tc=params_for_10_13_fixed_tc,
                        M_dd_fixed=baseline_params['M_dd_target'],
                        Lambda_w_deg_fixed_for_tc_calc=30, C_L_hat_for_tc_calc=0.55,
                        t_c_w_fixed_val=t_c_w_ref_for_plot13)

    plot_figure_10_14_illustrative(M_cruise_example=baseline_params['M_cruise'])
    plot_figure_10_15_illustrative(params=baseline_params, M_dd_fixed=baseline_params['M_dd_target'])
